Run: headless pygame with SDL's dummy video driver; simulated clock (each Clock.tick advances the game by its frame time, no real sleeping); random seed 0; keys injected as events and as key.get_pressed() state; mouse plan: one left click at the window centre at the start of phase 2, then a move to the lower-right quarter at the start of phase 3.
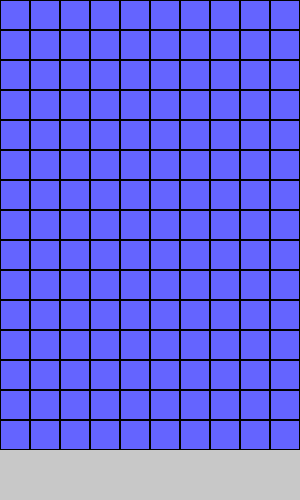
Frame 1 of 4 · flips 1–60 · no input
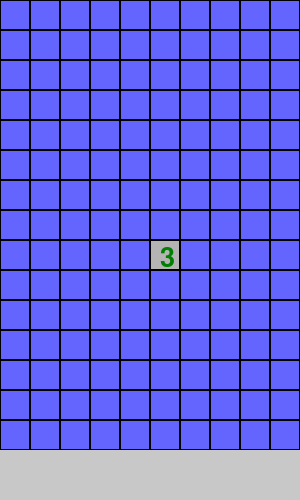
Frame 2 of 4 · flips 61–180 · clicked the window centre · tapped SPACE, RETURN · held RIGHT (→), D
Frame 3 of 4 · flips 181–300 · moved the mouse to the lower-right quarter · held DOWN (↓), S · screen unchanged from frame 2, image omitted
Frame 4 of 4 · flips 301–420 · held LEFT (←), A, UP (↑), W · screen unchanged from frame 3, image omitted

The pygame program that drew these frames:

import pygame
import random

pygame.init()

WIDTH, HEIGHT = 300, 400
CELL_SIZE = 30
COLS, ROWS = 10, 15
MINES = 15

screen = pygame.display.set_mode((WIDTH, HEIGHT + 100))
pygame.display.set_caption("Minesweeper")

clock = pygame.time.Clock()
font = pygame.font.SysFont(None, 40)

grid = [[0 for _ in range(COLS)] for _ in range(ROWS)]
revealed = [[False] * COLS for _ in range(ROWS)]
flagged = [[False] * COLS for _ in range(ROWS)]
first_click = True
game_over = False
win = False

def place_mines(exclude_x, exclude_y):
    mines = 0
    while mines < MINES:
        x = random.randint(0, COLS - 1)
        y = random.randint(0, ROWS - 1)
        if (x, y) != (exclude_x, exclude_y) and grid[y][x] != -1:
            grid[y][x] = -1
            mines += 1

def count_adjacent(x, y):
    if grid[y][x] == -1:
        return -1
    count = 0
    for dy in [-1, 0, 1]:
        for dx in [-1, 0, 1]:
            if dx == dy == 0:
                continue
            nx, ny = x + dx, y + dy
            if 0 <= nx < COLS and 0 <= ny < ROWS and grid[ny][nx] == -1:
                count += 1
    return count

def reveal(x, y):
    if not (0 <= x < COLS and 0 <= y < ROWS) or revealed[y][x]:
        return
    revealed[y][x] = True
    if grid[y][x] == 0:
        for dy in [-1, 0, 1]:
            for dx in [-1, 0, 1]:
                if dx == dy == 0:
                    continue
                reveal(x + dx, y + dy)

def check_win():
    for y in range(ROWS):
        for x in range(COLS):
            if grid[y][x] != -1 and not revealed[y][x]:
                return False
    return True

running = True
while running:
    for event in pygame.event.get():
        if event.type == pygame.QUIT:
            running = False
        if event.type == pygame.MOUSEBUTTONDOWN and not game_over:
            mx, my = pygame.mouse.get_pos()
            x, y = mx // CELL_SIZE, my // CELL_SIZE
            if y >= ROWS:
                continue
            if event.button == 1:  # Left click
                if flagged[y][x]:
                    continue
                if first_click:
                    place_mines(x, y)
                    for yy in range(ROWS):
                        for xx in range(COLS):
                            if grid[yy][xx] != -1:
                                grid[yy][xx] = count_adjacent(xx, yy)
                    first_click = False
                if grid[y][x] == -1:
                    game_over = True
                else:
                    reveal(x, y)
                    if check_win():
                        win = True
                        game_over = True
            elif event.button == 3:  # Right click
                if not revealed[y][x]:
                    flagged[y][x] = not flagged[y][x]

    screen.fill((200, 200, 200))
    
    for y in range(ROWS):
        for x in range(COLS):
            rect = pygame.Rect(x * CELL_SIZE, y * CELL_SIZE, CELL_SIZE, CELL_SIZE)
            if revealed[y][x]:
                if grid[y][x] == -1:
                    pygame.draw.rect(screen, (255, 0, 0), rect)
                    pygame.draw.circle(screen, (0, 0, 0), rect.center, 10)
                else:
                    pygame.draw.rect(screen, (180, 180, 180), rect)
                    if grid[y][x] > 0:
                        color = [(0,0,0), (0,0,255), (0,128,0), (255,0,0), (128,0,128), (255,128,0), (0,255,255), (255,255,0), (128,128,128)][grid[y][x]-1]
                        text = font.render(str(grid[y][x]), True, color)
                        screen.blit(text, (x * CELL_SIZE + 10, y * CELL_SIZE + 5))
            else:
                pygame.draw.rect(screen, (100, 100, 255), rect)
                if flagged[y][x]:
                    pygame.draw.polygon(screen, (255, 0, 0), [(x*CELL_SIZE+5, y*CELL_SIZE+10), (x*CELL_SIZE+15, y*CELL_SIZE+25), (x*CELL_SIZE+25, y*CELL_SIZE+10)])
            pygame.draw.rect(screen, (0, 0, 0), rect, 1)

    status = "WIN!" if win else "BOOM!" if game_over and not win else ""
    status_text = font.render(status, True, (255, 0, 0) if not win else (0, 255, 0))
    screen.blit(status_text, (WIDTH//2 - status_text.get_width()//2, HEIGHT - 80))

    pygame.display.flip()
    clock.tick(60)

pygame.quit()
